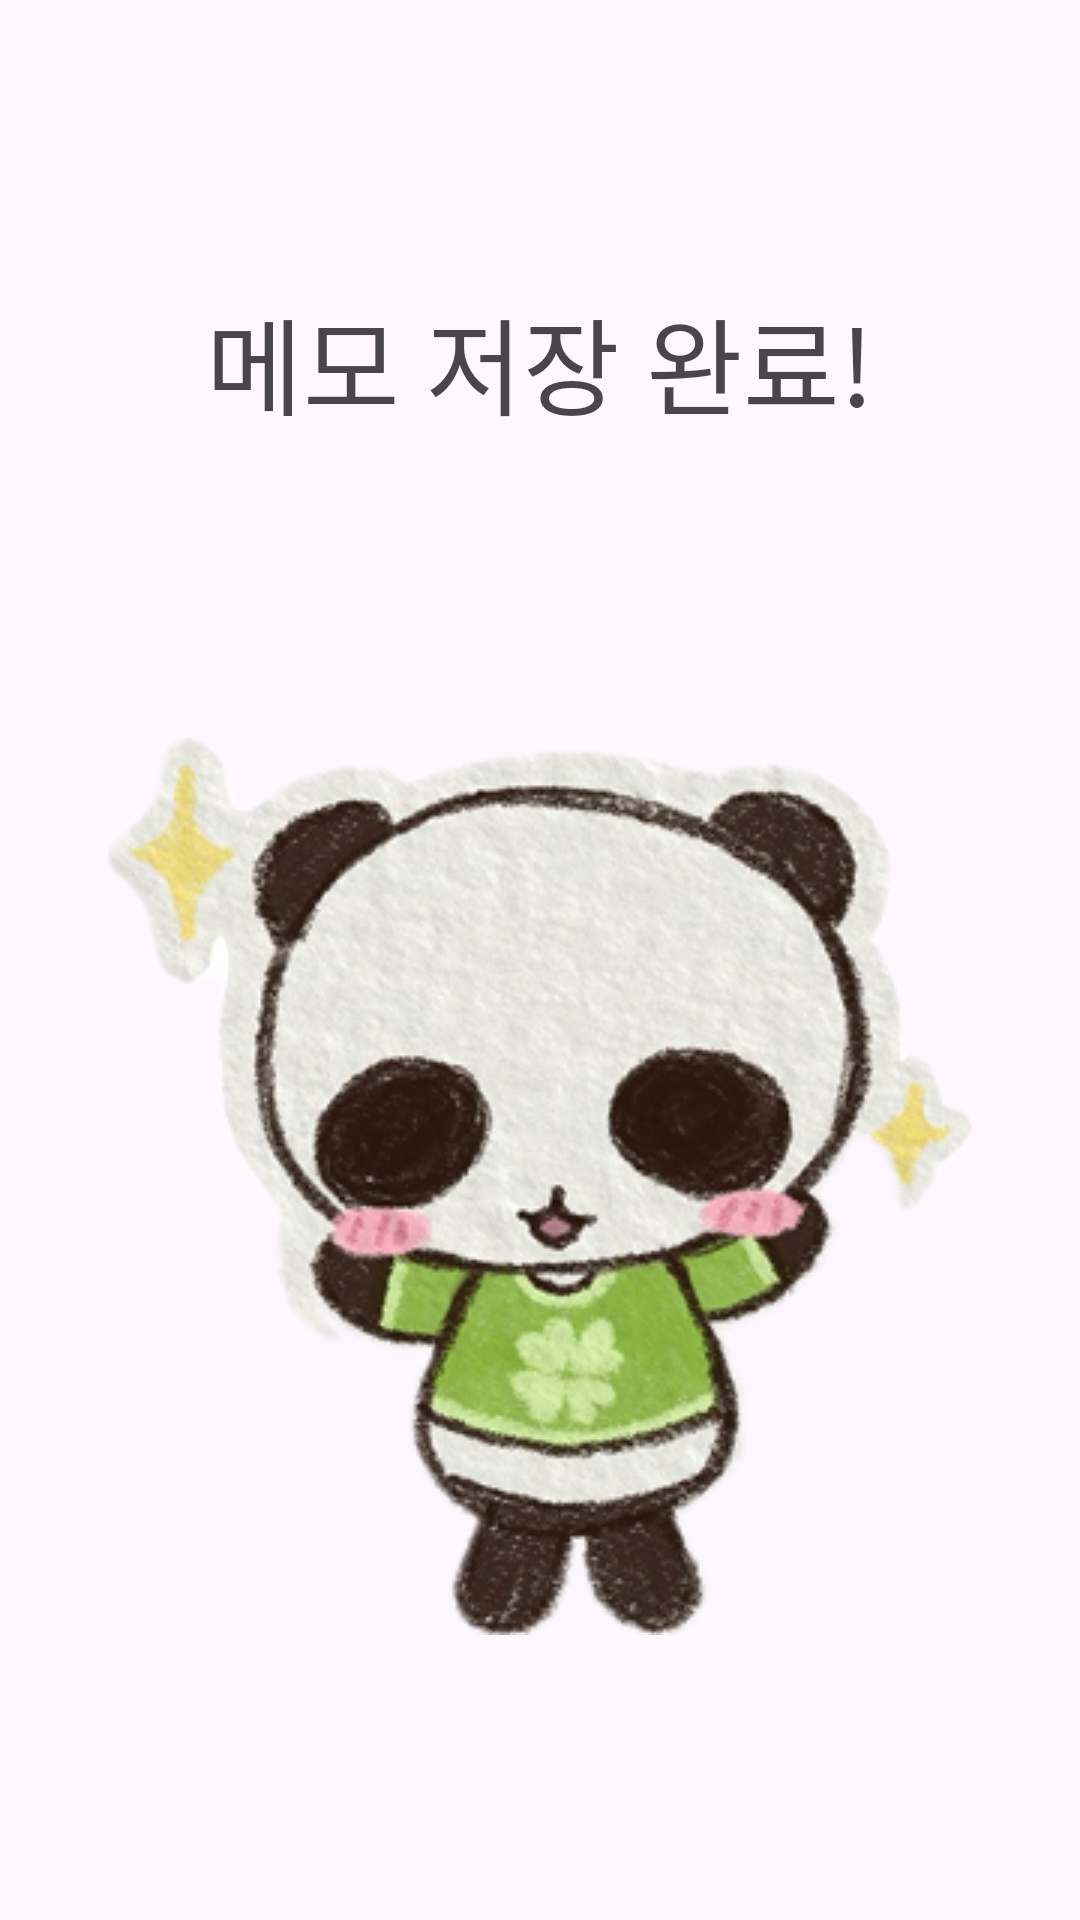

Android layout source for this screen:
<!-- AndroidManifest.xml: application theme Theme.OneDayOnePaper -->
<!-- res/layout/memo_success.xml -->
<?xml version="1.0" encoding="utf-8"?>
<LinearLayout xmlns:android="http://schemas.android.com/apk/res/android"
    android:layout_width="match_parent"
    android:layout_height="match_parent"
    android:orientation="vertical"
    android:gravity="center">
    <TextView
        android:id="@+id/memoSuccessMent"
        android:layout_width="wrap_content"
        android:layout_height="wrap_content"
        android:text="메모 저장 완료!"
        android:textSize="35sp"/>

    <ImageView
        android:layout_width="wrap_content"
        android:layout_marginTop="100dp"
        android:layout_height="wrap_content"
        android:background="@drawable/panda_happy"
        />


</LinearLayout>
<!-- resources referenced by this layout -->
<resources>
  <!-- drawable panda_happy: png bitmap (drawable, 125550 bytes) -->
  <style name="Theme.OneDayOnePaper" parent="Theme.Material3.DayNight.NoActionBar">
          <item name="android:statusBarColor">@color/white</item>
      </style>
  <color name="white">#FFFFFFFF</color>
</resources>
